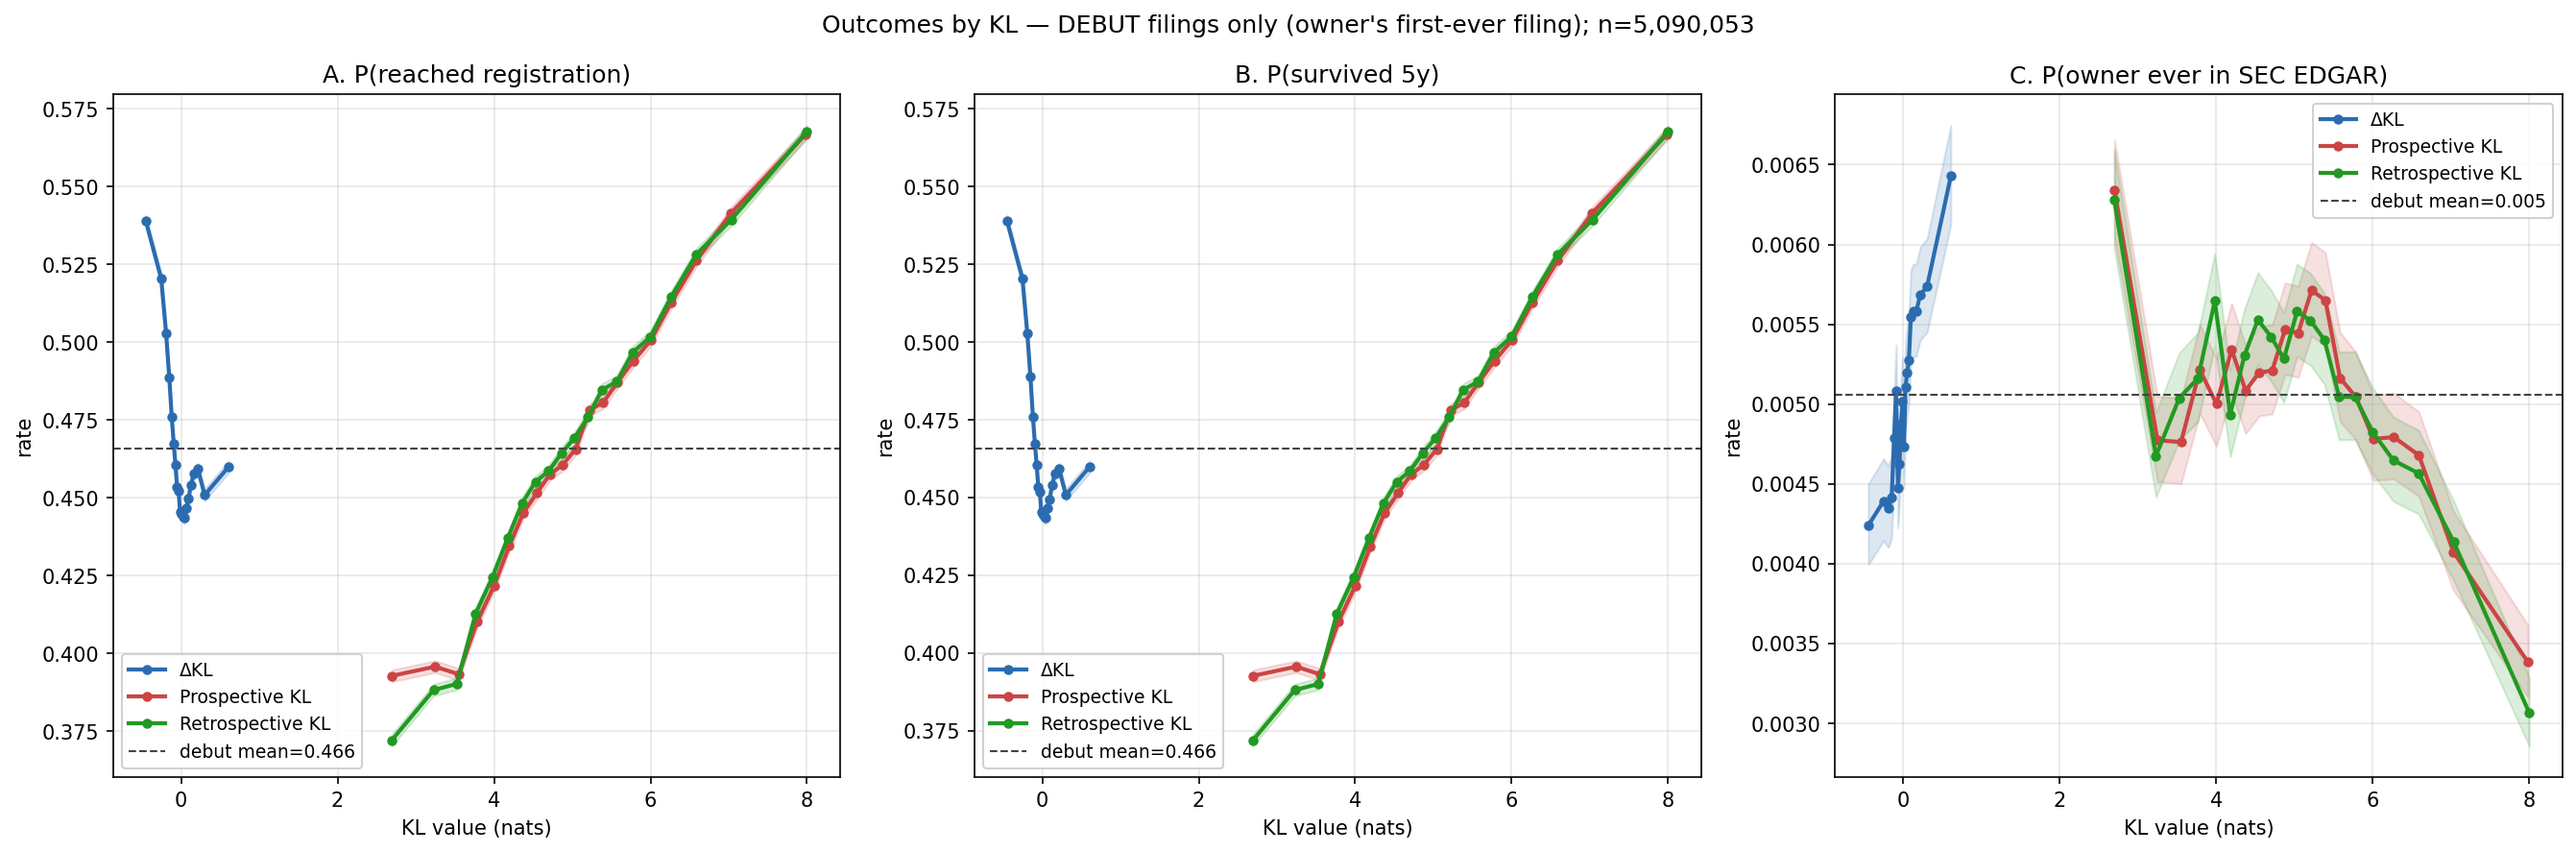

Source data for this figure (header and first rows):
outcome, axis, bin, n, rate, mid, lo, hi
reached_registration, ΔKL, 0, 254503, 0.5389, -0.4491, 0.537, 0.5408
reached_registration, ΔKL, 1, 254503, 0.5205, -0.2533, 0.5185, 0.5224
reached_registration, ΔKL, 2, 254502, 0.503, -0.1914, 0.5011, 0.505
reached_registration, ΔKL, 3, 254503, 0.4888, -0.1508, 0.4869, 0.4908
reached_registration, ΔKL, 4, 254503, 0.4762, -0.1195, 0.4742, 0.4781
reached_registration, ΔKL, 5, 254505, 0.4675, -0.09367, 0.4655, 0.4694
reached_registration, ΔKL, 6, 254500, 0.4605, -0.07109, 0.4586, 0.4624
reached_registration, ΔKL, 7, 254503, 0.4536, -0.05055, 0.4516, 0.4555
reached_registration, ΔKL, 8, 254502, 0.4521, -0.03127, 0.4502, 0.454
reached_registration, ΔKL, 9, 254503, 0.4454, -0.01247, 0.4435, 0.4474
reached_registration, ΔKL, 10, 254502, 0.4448, 0.006504, 0.4429, 0.4468
reached_registration, ΔKL, 11, 254503, 0.4438, 0.02613, 0.4419, 0.4457
reached_registration, ΔKL, 12, 254502, 0.4435, 0.04686, 0.4416, 0.4455
reached_registration, ΔKL, 13, 254503, 0.4468, 0.0694, 0.4449, 0.4488
reached_registration, ΔKL, 14, 254503, 0.4497, 0.09482, 0.4477, 0.4516
reached_registration, ΔKL, 15, 254502, 0.454, 0.1248, 0.4521, 0.456
reached_registration, ΔKL, 16, 254503, 0.4577, 0.1629, 0.4558, 0.4597
reached_registration, ΔKL, 17, 254502, 0.4592, 0.2156, 0.4573, 0.4612
reached_registration, ΔKL, 18, 254503, 0.4509, 0.3023, 0.449, 0.4528
reached_registration, ΔKL, 19, 254503, 0.4599, 0.6056, 0.4579, 0.4618
reached_registration, Prospective KL, 0, 254503, 0.3928, 2.699, 0.3909, 0.3947
reached_registration, Prospective KL, 1, 254505, 0.3957, 3.247, 0.3938, 0.3976
reached_registration, Prospective KL, 2, 254500, 0.3933, 3.548, 0.3914, 0.3952
reached_registration, Prospective KL, 3, 254503, 0.4103, 3.789, 0.4084, 0.4122
reached_registration, Prospective KL, 4, 254503, 0.4216, 4.001, 0.4197, 0.4235
reached_registration, Prospective KL, 5, 254503, 0.4345, 4.195, 0.4326, 0.4364
reached_registration, Prospective KL, 6, 254502, 0.4451, 4.374, 0.4431, 0.447
reached_registration, Prospective KL, 7, 254502, 0.4515, 4.547, 0.4496, 0.4534
reached_registration, Prospective KL, 8, 254503, 0.4575, 4.713, 0.4555, 0.4594
reached_registration, Prospective KL, 9, 254503, 0.4606, 4.878, 0.4587, 0.4626
reached_registration, Prospective KL, 10, 254502, 0.4656, 5.045, 0.4637, 0.4676
reached_registration, Prospective KL, 11, 254503, 0.4782, 5.217, 0.4762, 0.4801
reached_registration, Prospective KL, 12, 254502, 0.4806, 5.394, 0.4786, 0.4825
reached_registration, Prospective KL, 13, 254503, 0.4873, 5.581, 0.4853, 0.4892
reached_registration, Prospective KL, 14, 254503, 0.494, 5.782, 0.4921, 0.496
reached_registration, Prospective KL, 15, 254502, 0.5008, 6.007, 0.4989, 0.5027
reached_registration, Prospective KL, 16, 254503, 0.5128, 6.267, 0.5109, 0.5148
reached_registration, Prospective KL, 17, 254502, 0.5263, 6.588, 0.5244, 0.5282
reached_registration, Prospective KL, 18, 254503, 0.5415, 7.029, 0.5396, 0.5435
reached_registration, Prospective KL, 19, 254503, 0.5668, 7.983, 0.5649, 0.5688
reached_registration, Retrospective KL, 0, 254503, 0.372, 2.693, 0.3702, 0.3739
reached_registration, Retrospective KL, 1, 254503, 0.3882, 3.227, 0.3863, 0.3901
reached_registration, Retrospective KL, 2, 254502, 0.3902, 3.525, 0.3883, 0.3921
reached_registration, Retrospective KL, 3, 254503, 0.4128, 3.765, 0.4109, 0.4147
reached_registration, Retrospective KL, 4, 254503, 0.4244, 3.979, 0.4225, 0.4263
reached_registration, Retrospective KL, 5, 254502, 0.4371, 4.177, 0.4352, 0.439
reached_registration, Retrospective KL, 6, 254503, 0.4482, 4.358, 0.4463, 0.4501
reached_registration, Retrospective KL, 7, 254502, 0.4551, 4.53, 0.4532, 0.4571
reached_registration, Retrospective KL, 8, 254503, 0.4586, 4.698, 0.4567, 0.4606
reached_registration, Retrospective KL, 9, 254503, 0.4643, 4.863, 0.4623, 0.4662
reached_registration, Retrospective KL, 10, 254503, 0.4693, 5.03, 0.4674, 0.4713
reached_registration, Retrospective KL, 11, 254502, 0.476, 5.202, 0.474, 0.4779
reached_registration, Retrospective KL, 12, 254502, 0.4847, 5.38, 0.4828, 0.4867
reached_registration, Retrospective KL, 13, 254503, 0.4873, 5.569, 0.4854, 0.4893
reached_registration, Retrospective KL, 14, 254503, 0.4967, 5.773, 0.4948, 0.4987
reached_registration, Retrospective KL, 15, 254502, 0.5018, 5.999, 0.4998, 0.5037
reached_registration, Retrospective KL, 16, 254503, 0.5145, 6.262, 0.5125, 0.5164
reached_registration, Retrospective KL, 17, 254502, 0.5283, 6.586, 0.5263, 0.5302
reached_registration, Retrospective KL, 18, 254503, 0.5394, 7.032, 0.5375, 0.5413
reached_registration, Retrospective KL, 19, 254503, 0.5678, 8, 0.5659, 0.5697
... 120 more rows
